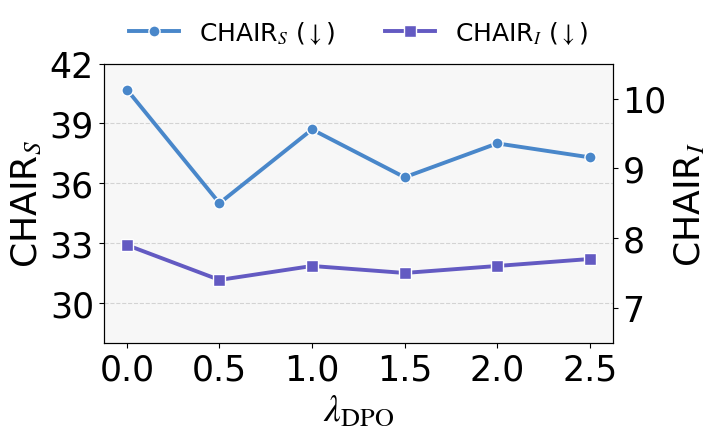
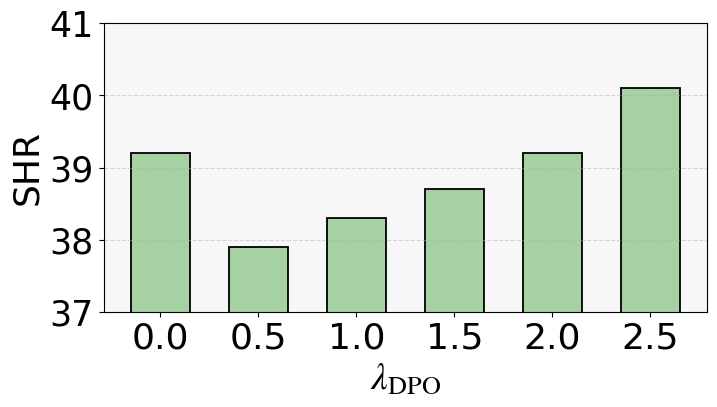
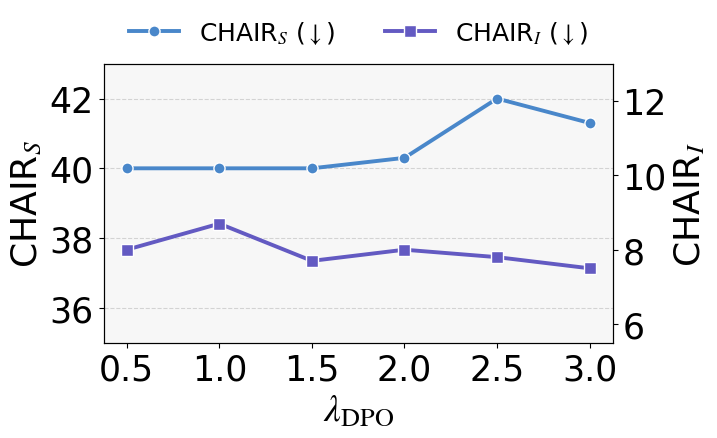
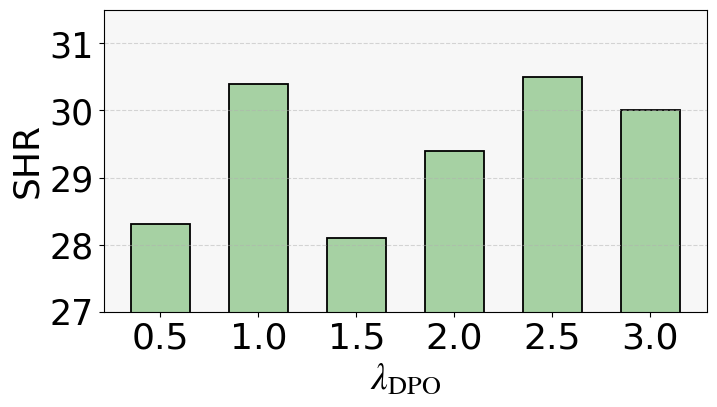
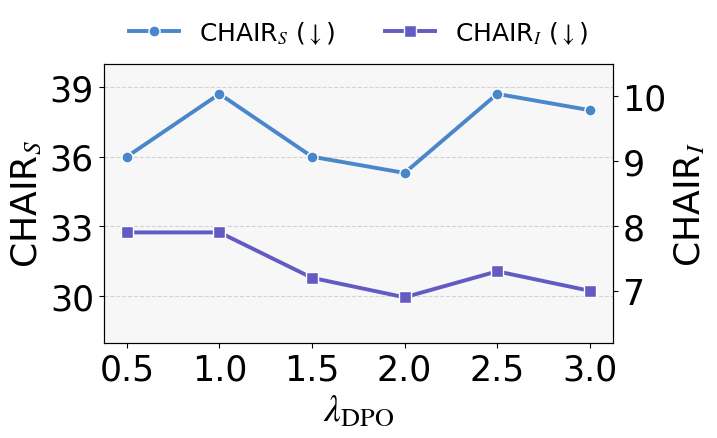
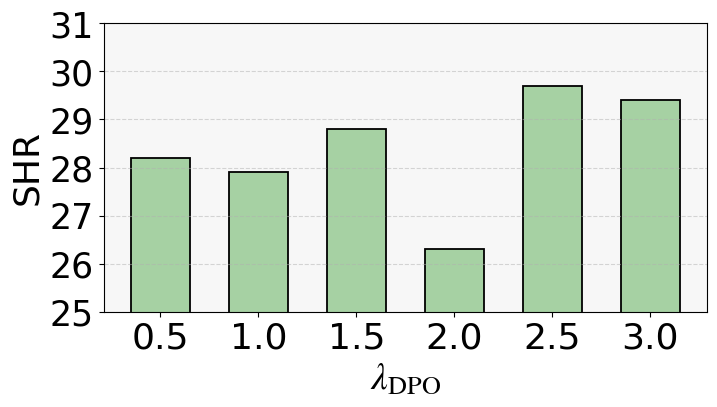
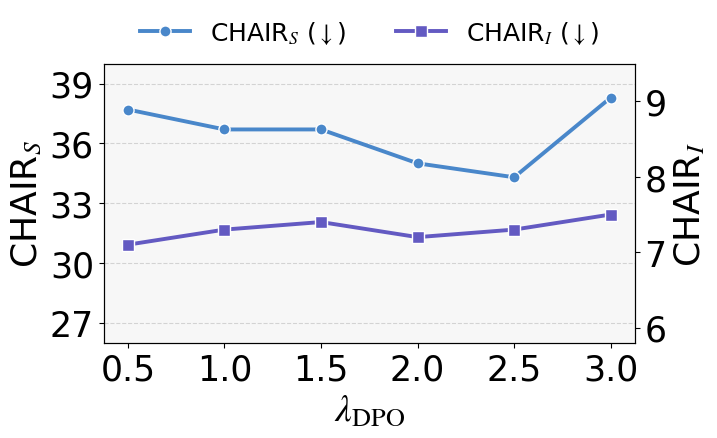
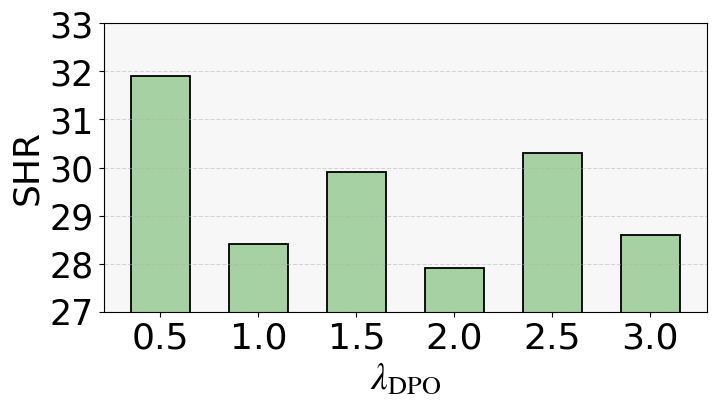
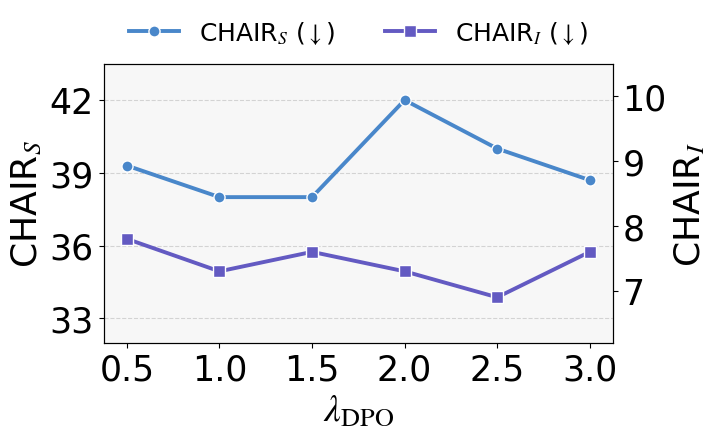
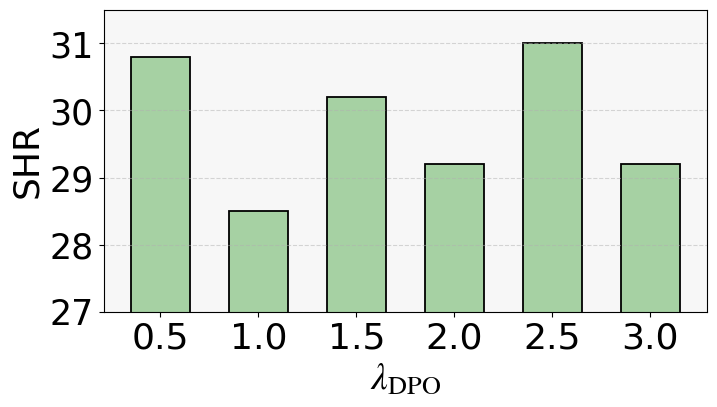

Write Python code to recreate these figures, in order.
import os
import matplotlib.pyplot as plt
import numpy as np
from matplotlib import font_manager
from matplotlib.ticker import MultipleLocator

plt.rcParams["font.family"] = "Times New Roman"
plt.rcParams['mathtext.fontset'] = 'stix'

LAMBDAS = ["0.5", "1.0", "1.5", "2.0", "2.5", "3.0"]

PALETTE = {
    "CHAIRs": "#4987CA",
    "CHAIRi": "#635AC2",
    "SHR": "#A6D1A3"
}

def _font(size: int) -> font_manager.FontProperties:
    return font_manager.FontProperties(family="Times New Roman", size=size)


MODELS_CONFIG = {

    "R1-Onevision": {
        # λ : 0, 0.5, 1.0, 1.5, 2.0, 2.5
        "chairs":  [40.7, 35, 38.7, 36.3, 38, 37.3],
        "chairi":  [7.9, 7.4, 7.6, 7.5, 7.6, 7.7],
        "shr_raw": [0.392, 0.379, 0.383, 0.387, 0.392, 0.401],

        "line_ylim_s": (28, 42),
        "line_s_locator": 3.0,

        "line_ylim_i": (6.5, 10.5),
        "line_i_locator": 1.0,

        "bar_ylim": (37.0, 41.0),
        "bar_locator": 1.0
    },

    "MM-Eureka": {
        "chairs":  [40.0, 40.0, 40.0, 40.3, 42.0, 41.3],
        "chairi":  [8.0, 8.7, 7.7, 8.0, 7.8, 7.5],
        "shr_raw": [0.283, 0.304, 0.281, 0.294, 0.305, 0.300],

        "line_ylim_s": (35, 43),
        "line_s_locator": 2.0,

        "line_ylim_i": (5.5, 13),
        "line_i_locator": 2.0,

        "bar_ylim": (27.0, 31.5),
        "bar_locator": 1.0
    },

    "Orsta-R1": {
        "chairs":  [36, 38.7, 36, 35.3, 38.7, 38],
        "chairi":  [7.9, 7.9, 7.2, 6.9, 7.3, 7],
        "shr_raw": [0.282, 0.279, 0.288, 0.263, 0.297, 0.294],

        "line_ylim_s": (28, 40),
        "line_s_locator": 3.0,

        "line_ylim_i": (6.2, 10.5),
        "line_i_locator": 1.0,

        "bar_ylim": (25.0, 31.0),
        "bar_locator": 1.0
    },

    "MM-R1": {
        "chairs":  [37.7, 36.7, 36.7, 35, 34.3, 38.3],
        "chairi":  [7.1, 7.3, 7.4, 7.2, 7.3, 7.5],
        "shr_raw": [0.319, 0.284, 0.299, 0.279, 0.303, 0.286],

        "line_ylim_s": (26, 40),
        "line_s_locator": 3.0,

        "line_ylim_i": (5.8, 9.5),
        "line_i_locator": 1.0,

        "bar_ylim": (27.0, 33.0),
        "bar_locator": 1.0
    },

    "ThinkLite": {
        "chairs":  [39.3, 38, 38, 42, 40, 38.7],
        "chairi":  [7.8, 7.3, 7.6, 7.3, 6.9, 7.6],
        "shr_raw": [0.308, 0.285, 0.302, 0.292, 0.31, 0.292],

        "line_ylim_s": (32, 43.5),
        "line_s_locator": 3.0,

        "line_ylim_i": (6.2, 10.5),
        "line_i_locator": 1.0,

        "bar_ylim": (27.0, 31.5),
        "bar_locator": 1.0
    },
}


def _get_x_and_labels(model_name):
    if model_name == "R1-Onevision":
        labels = ["0.0", "0.5", "1.0", "1.5", "2.0", "2.5"]
    else:
        labels = LAMBDAS
    x = np.arange(len(labels))
    return x, labels


def plot_line_chart(model_name, config, out_dir):
    chairs = config["chairs"]
    chairi = config["chairi"]

    fig, ax1 = plt.subplots(figsize=(7.0, 4.35))
    fig.patch.set_facecolor((1, 1, 1))
    ax1.set_facecolor((247/255, 247/255, 247/255))

    x, labels = _get_x_and_labels(model_name)

    ax1.plot(x, chairs, marker='o', markersize=8,
             color=PALETTE["CHAIRs"], linewidth=2.8,
             label=r'CHAIR$_S$ ($\downarrow$)',
             markeredgecolor='white', zorder=5)

    ax1.set_xlabel(r'$\lambda_{\mathrm{DPO}}$', fontproperties=_font(27))
    ax1.set_ylabel(r'CHAIR$_S$', fontproperties=_font(26))
    ax1.tick_params(axis='y', labelsize=25)
    ax1.set_ylim(config["line_ylim_s"])
    ax1.yaxis.set_major_locator(MultipleLocator(base=config["line_s_locator"]))

    ax2 = ax1.twinx()
    ax2.plot(x, chairi, marker='s', markersize=8,
             color=PALETTE["CHAIRi"], linewidth=2.8,
             label=r'CHAIR$_I$ ($\downarrow$)',
             markeredgecolor='white', zorder=5)

    ax2.set_ylabel(r'CHAIR$_I$', fontproperties=_font(26))
    ax2.tick_params(axis='y', labelsize=25)
    ax2.set_ylim(config["line_ylim_i"])
    ax2.yaxis.set_major_locator(MultipleLocator(base=config["line_i_locator"]))

    ax1.set_xticks(x)
    ax1.set_xticklabels(labels, fontproperties=_font(25))
    ax1.grid(True, axis='y', linestyle='--', alpha=0.5)

    lns = ax1.get_lines() + ax2.get_lines()
    labs = [l.get_label() for l in lns]
    ax1.legend(lns, labs, loc='upper center',
               bbox_to_anchor=(0.5, 1.24),
               ncol=2, frameon=False, prop=_font(18))

    fig.tight_layout(pad=0.1)
    safe_name = model_name.replace(" ", "_")
    fig.savefig(os.path.join(out_dir, f"{safe_name}_lambda_line.png"),
                dpi=300, bbox_inches='tight')
    fig.savefig(os.path.join(out_dir, f"{safe_name}_lambda_line.pdf"),
                dpi=300, bbox_inches='tight')
    plt.close(fig)


def plot_bar_chart(model_name, config, out_dir):
    shr_pct = [v * 100 for v in config["shr_raw"]]
    fig, ax = plt.subplots(figsize=(7.0, 3.9))
    fig.patch.set_facecolor((1, 1, 1))
    ax.set_facecolor((247/255, 247/255, 247/255))

    x, labels = _get_x_and_labels(model_name)

    ax.bar(x, shr_pct, width=0.60,
           color=PALETTE["SHR"],
           edgecolor="black", linewidth=1.3)

    ax.set_xlabel(r'$\lambda_{\mathrm{DPO}}$', fontproperties=_font(27))
    ax.set_ylabel(r'SHR', fontproperties=_font(26))
    ax.set_xticks(x)
    ax.set_xticklabels(labels, fontproperties=_font(26))
    ax.tick_params(axis='y', labelsize=25)

    ax.set_ylim(config["bar_ylim"])
    ax.yaxis.set_major_locator(MultipleLocator(base=config["bar_locator"]))
    ax.grid(True, axis='y', linestyle='--', alpha=0.5)

    fig.tight_layout(pad=0.1)
    safe_name = model_name.replace(" ", "_")
    fig.savefig(os.path.join(out_dir, f"{safe_name}_lambda_bar.png"),
                dpi=300, bbox_inches='tight')
    fig.savefig(os.path.join(out_dir, f"{safe_name}_lambda_bar.pdf"),
                dpi=300, bbox_inches='tight')
    plt.close(fig)


def main():
    out_dir = "plots_all"
    os.makedirs(out_dir, exist_ok=True)

    for model_name, config in MODELS_CONFIG.items():
        plot_line_chart(model_name, config, out_dir)
        plot_bar_chart(model_name, config, out_dir)

    print(f"All done! Files saved to ./{out_dir}")


if __name__ == "__main__":
    main()
